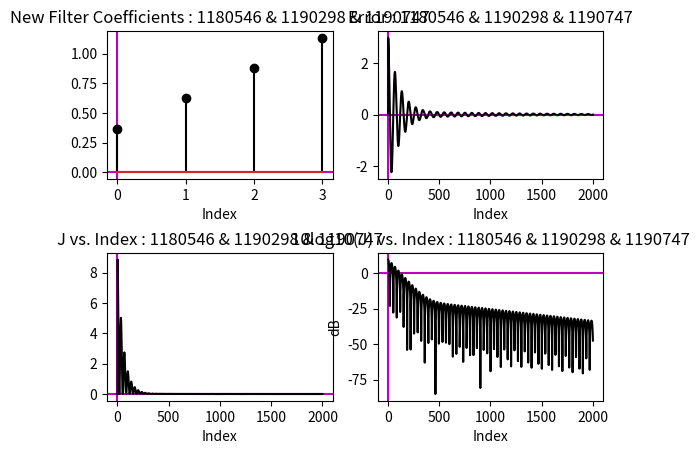
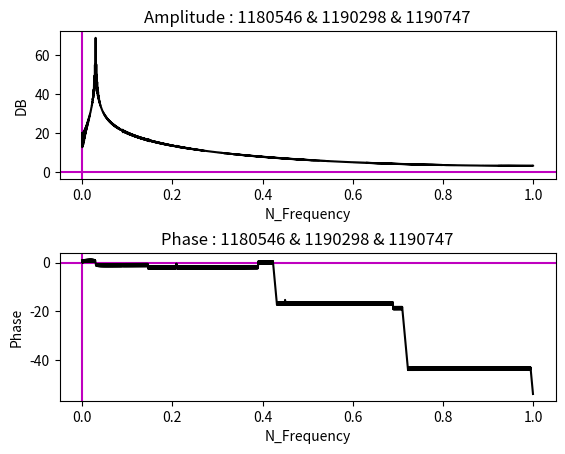
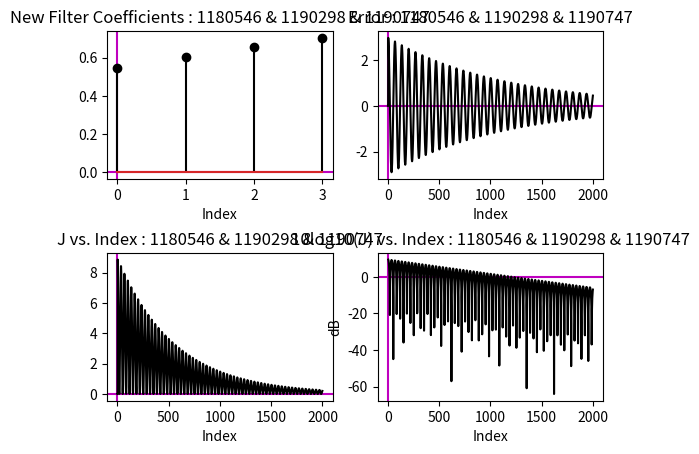
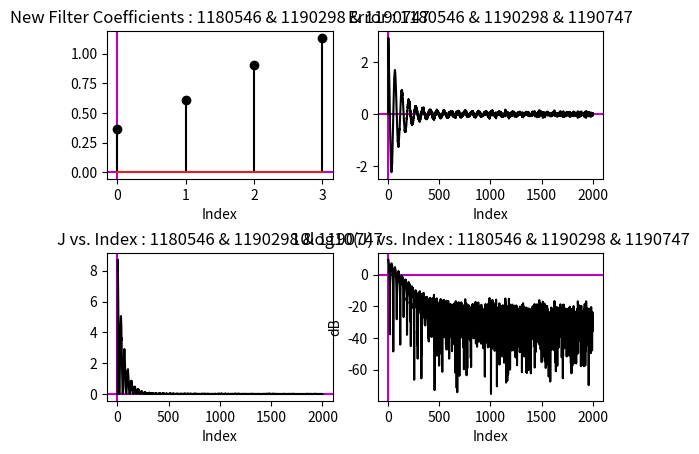
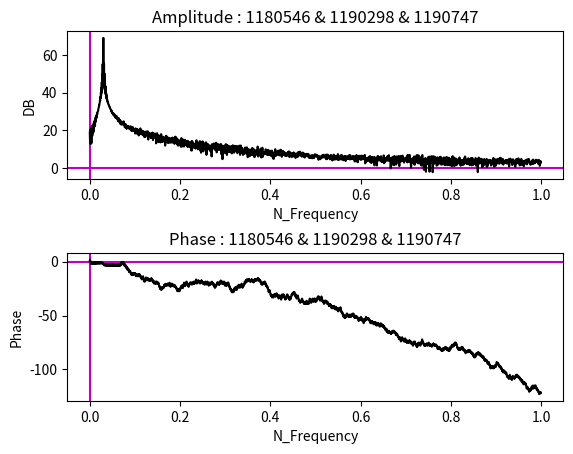
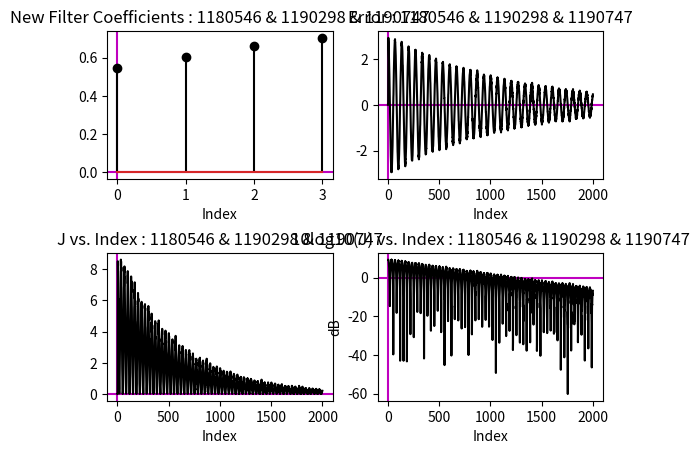
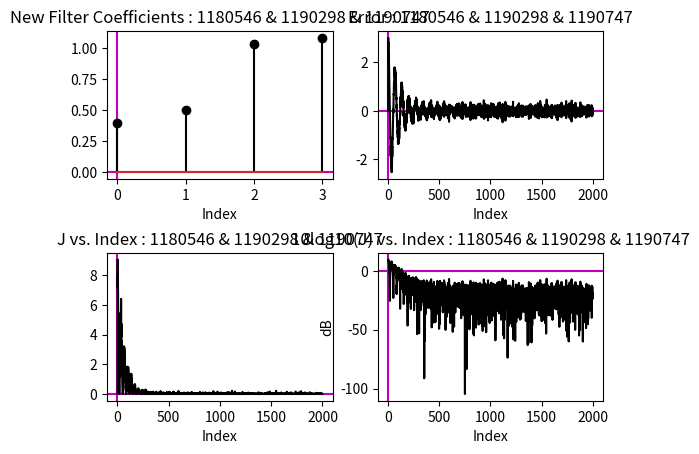
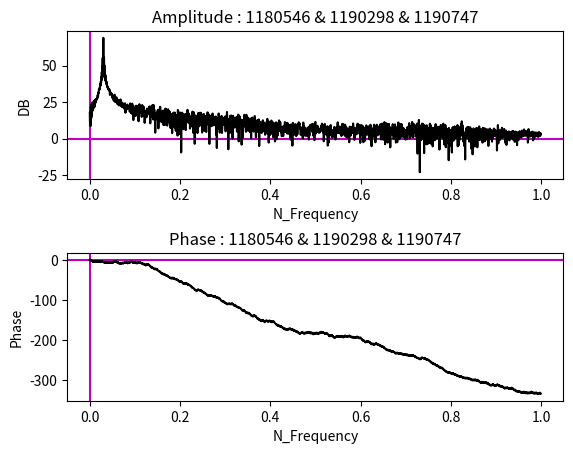
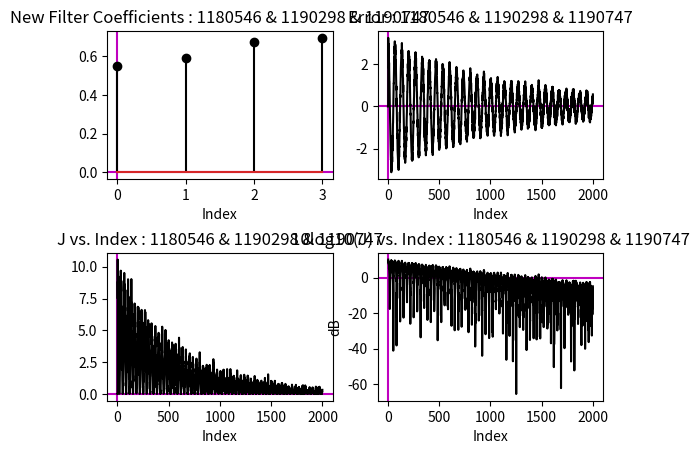
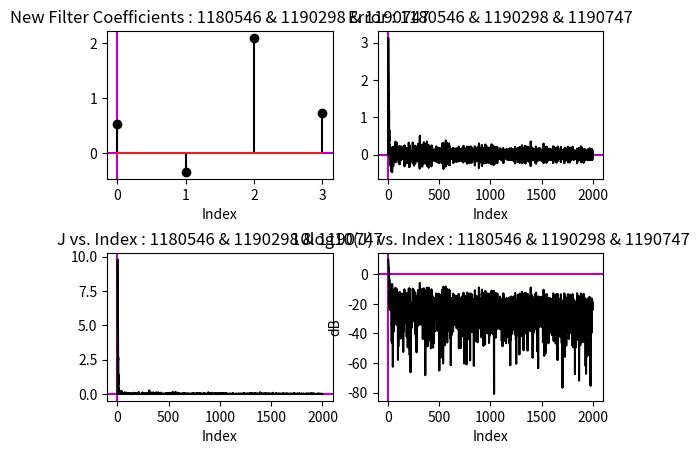
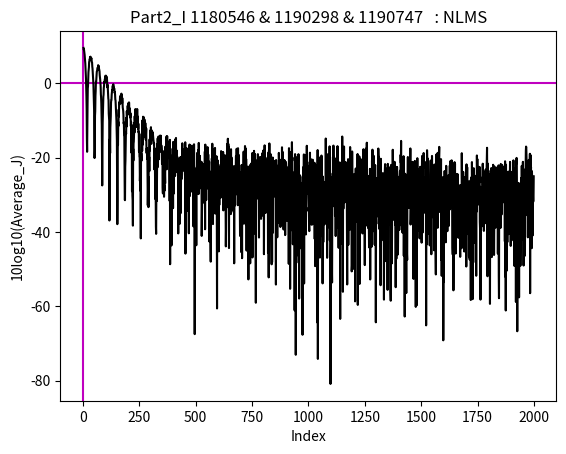

The matplotlib source for these figures, in order:
#......................................................................Part2_D.......................................

import numpy as np
import matplotlib.pyplot as plt

# Define the length of the input signal
N = 2000

# Generate the input signal x[n] = cos(0.03*pi*n)
n = np.arange(N)
x = np.cos(0.03 * np.pi * n)

# Define the unknown system and the adaptive filter
sysCo = [1, -2, 4] # Unknown system coefficients
adaptiveCo = [1] # Adaptive filter coefficients
desired = np.convolve(sysCo, x) # Output of the unknown system
desired = desired[:N]

# Define the initial filter coefficients
filterCo = np.zeros(4)

# Define the step size factor
stepSize = 0.01

# Initialize variables for the NLMS algorithm
adptive_out = np.zeros(N)
error = np.zeros(N)
J = np.zeros(N)

# Implement the NLMS algorithm
for n in range(3, N):
    xn_input = [x[n], x[n-1], x[n-2], x[n-3]] # Current input sample
    adptive_out[n] = np.dot(xn_input, filterCo) # Output of the adaptive filter
    error[n] = desired[n] - adptive_out[n] # Error between the output of the unknown system and the adaptive filter
    filterCo = filterCo + stepSize * error[n] * np.array(xn_input) / (np.dot(xn_input, xn_input) + 1e-6)  # Update the filter coefficients
    J[n] = error[n]**2 # Compute J = e^2(n)

# Plot the estimated filter coefficients
plt.figure("Part2_d 1180546 & 1190298 & 1190747   : NLMS")

plt.subplot(2,2,1)
plt.axhline(y=0, color='m')
plt.axvline(x=0, color='m')
plt.stem(np.arange(4), filterCo,markerfmt='k', linefmt='k')
plt.xlabel('Index')
plt.title('New Filter Coefficients : 1180546 & 1190298 & 1190747')

# Plot the error e(n)
plt.subplot(2,2,2)
plt.axhline(y=0, color='m')
plt.axvline(x=0, color='m')
plt.plot(error,color='k')
plt.xlabel('Index')
plt.title('Error : 1180546 & 1190298 & 1190747')

# Plot J versus iteration steps
plt.subplot(2,2,3)
plt.axhline(y=0, color='m')
plt.axvline(x=0, color='m')
plt.plot(J,color='k')
plt.xlabel('Index')
plt.title('J vs. Index : 1180546 & 1190298 & 1190747')

# Plot 10log10(J) versus iteration steps
plt.subplot(2,2,4)
plt.axhline(y=0, color='m')
plt.axvline(x=0, color='m')
plt.plot(10 * np.log10(J),color='k')
plt.xlabel('Index')
plt.ylabel('dB')
plt.title('10log10(J) vs. Index : 1180546 & 1190298 & 1190747')
plt.subplots_adjust(hspace=0.5)
plt.show()


#......................................................................Part2_E.......................................

import numpy as np
import matplotlib.pyplot as plt
from scipy import signal


# Define the length of the input signal
N = 2000

# Generate the input signal x[n] = cos(0.03*pi*n)
n = np.arange(N)
x = np.cos(0.03 * np.pi * n)

# Define the unknown system and the adaptive filter
sysCo = [1, -2, 4] # Unknown system coefficients
adaptiveCo = [1] # Adaptive filter coefficients
desired = np.convolve(sysCo, x) # Output of the unknown system
desired = desired[:N]

# Define the initial filter coefficients
filterCo = np.zeros(4)

# Define the step size factor
stepSize = 0.01

# Initialize variables for the NLMS algorithm
adptive_out = np.zeros(N)
error = np.zeros(N)
J = np.zeros(N)

# Implement the NLMS algorithm
for n in range(3, N):
    xn_input = [x[n], x[n-1], x[n-2], x[n-3]] # Current input sample
    adptive_out[n] = np.dot(xn_input, filterCo) # Output of the adaptive filter
    error[n] = desired[n] - adptive_out[n] # Error between the output of the unknown system and the adaptive filter
    filterCo = filterCo + stepSize * error[n] * np.array(xn_input) / (np.dot(xn_input, xn_input) + 1e-6)  # Update the filter coefficients
    J[n] = error[n]**2 # Compute J = e^2(n)

#Plot the amplitude and phase response for the estimated FIR system
adptive_out, Freq_h = signal.freqz(adptive_out, 1, N)

plt.figure("Part2_E 1180546 & 1190298 & 1190747   : NLMS")


plt.subplot(2, 1, 1)
plt.axhline(y=0, color='m')
plt.axvline(x=0, color='m')
plt.plot(adptive_out / np.pi, 20 * np.log10(np.abs(Freq_h)) ,color='k')
plt.xlabel('N_Frequency')
plt.ylabel('DB')
plt.title('Amplitude : 1180546 & 1190298 & 1190747')

plt.subplot(2, 1, 2)
plt.axhline(y=0, color='m')
plt.axvline(x=0, color='m')
plt.plot(adptive_out / np.pi, np.unwrap(np.angle(Freq_h)) / np.pi ,color='k')
plt.xlabel('N_Frequency')
plt.ylabel('Phase')
plt.title('Phase : 1180546 & 1190298 & 1190747')

plt.subplots_adjust(hspace=0.5)
plt.show()


#......................................................................Part2_F.......................................


import numpy as np
import matplotlib.pyplot as plt

# Define the length of the input signal
N = 2000

# Generate the input signal x[n] = cos(0.03*pi*n)
n = np.arange(N)
x = np.cos(0.03 * np.pi * n)

# Define the unknown system and the adaptive filter
sysCo = [1, -2, 4] # Unknown system coefficients
adaptiveCo = [1] # Adaptive filter coefficients
desired = np.convolve(sysCo, x) # Output of the unknown system
desired = desired[:N]

# Define the initial filter coefficients
filterCo = np.zeros(4)

# Decrease the step size factor
#stepSize = 0.01
stepSize = 0.001

# Initialize variables for the NLMS algorithm
adptive_out = np.zeros(N)
error = np.zeros(N)
J = np.zeros(N)

# Implement the NLMS algorithm
for n in range(3, N):
    xn_input = [x[n], x[n-1], x[n-2], x[n-3]] # Current input sample
    adptive_out[n] = np.dot(xn_input, filterCo) # Output of the adaptive filter
    error[n] = desired[n] - adptive_out[n] # Error between the output of the unknown system and the adaptive filter
    filterCo = filterCo + stepSize * error[n] * np.array(xn_input) / (np.dot(xn_input, xn_input) + 1e-6)  # Update the filter coefficients
    J[n] = error[n]**2 # Compute J = e^2(n)

# Plot the estimated filter coefficients
plt.figure("Part2_F 1180546 & 1190298 & 1190747   : NLMS")

plt.subplot(2,2,1)
plt.axhline(y=0, color='m')
plt.axvline(x=0, color='m')
plt.stem(np.arange(4), filterCo,markerfmt='k', linefmt='k')
plt.xlabel('Index')
plt.title('New Filter Coefficients : 1180546 & 1190298 & 1190747')

# Plot the error e(n)
plt.subplot(2,2,2)
plt.axhline(y=0, color='m')
plt.axvline(x=0, color='m')
plt.plot(error,color='k')
plt.xlabel('Index')
plt.title('Error : 1180546 & 1190298 & 1190747')

# Plot J versus iteration steps
plt.subplot(2,2,3)
plt.axhline(y=0, color='m')
plt.axvline(x=0, color='m')
plt.plot(J,color='k')
plt.xlabel('Index')
plt.title('J vs. Index : 1180546 & 1190298 & 1190747')

# Plot 10log10(J) versus iteration steps
plt.subplot(2,2,4)
plt.axhline(y=0, color='m')
plt.axvline(x=0, color='m')
plt.plot(10 * np.log10(J),color='k')
plt.xlabel('Index')
plt.ylabel('dB')
plt.title('10log10(J) vs. Index : 1180546 & 1190298 & 1190747')
plt.subplots_adjust(hspace=0.5)
plt.show()


#......................................................................Part2_G_D.......................................


import numpy as np
import matplotlib.pyplot as plt
from numpy.random import randn

# Define the length of the input signal
N = 2000

# Generate the input signal x[n] = cos(0.03*pi*n)
n = np.arange(N)
x = np.cos(0.03 * np.pi * n)

#Add 40dB of zeros mean white Gaussian noise to  the input signal 
SignalToNoiseRatio = 40
#generating the  white Gaussian noise with specific 40 db SignalToNoiseRatio
noise = randn(N) / np.power(10, (SignalToNoiseRatio / 20)) 
#Adding noise to the input signal
input_With_noisy = x + noise 

# Define the unknown system and the adaptive filter
sysCo = [1, -2, 4] # Unknown system coefficients
adaptiveCo = [1] # Adaptive filter coefficients
desired = np.convolve(sysCo, input_With_noisy) # Output of the unknown system
desired = desired[:N]

# Define the initial filter coefficients
filterCo = np.zeros(4)

#step size factor
stepSize = 0.01


# Initialize variables for the NLMS algorithm
adptive_out = np.zeros(N)
error = np.zeros(N)
J = np.zeros(N)

# Implement the NLMS algorithm
for n in range(3, N):
    xn_input = [input_With_noisy[n], input_With_noisy[n-1], input_With_noisy[n-2], input_With_noisy[n-3]] # Current input sample
    adptive_out[n] = np.dot(xn_input, filterCo) # Output of the adaptive filter
    error[n] = desired[n] - adptive_out[n] # Error between the output of the unknown system and the adaptive filter
    filterCo = filterCo + stepSize * error[n] * np.array(xn_input) / (np.dot(xn_input, xn_input) + 1e-6)  # Update the filter coefficients
    J[n] = error[n]**2 # Compute J = e^2(n)

# Plot the estimated filter coefficients
plt.figure("Part2_G_D 1180546 & 1190298 & 1190747   : NLMS")

plt.subplot(2,2,1)
plt.axhline(y=0, color='m')
plt.axvline(x=0, color='m')
plt.stem(np.arange(4), filterCo,markerfmt='k', linefmt='k')
plt.xlabel('Index')
plt.title('New Filter Coefficients : 1180546 & 1190298 & 1190747')

# Plot the error e(n)
plt.subplot(2,2,2)
plt.axhline(y=0, color='m')
plt.axvline(x=0, color='m')
plt.plot(error,color='k')
plt.xlabel('Index')
plt.title('Error : 1180546 & 1190298 & 1190747')

# Plot J versus iteration steps
plt.subplot(2,2,3)
plt.axhline(y=0, color='m')
plt.axvline(x=0, color='m')
plt.plot(J,color='k')
plt.xlabel('Index')
plt.title('J vs. Index : 1180546 & 1190298 & 1190747')

# Plot 10log10(J) versus iteration steps
plt.subplot(2,2,4)
plt.axhline(y=0, color='m')
plt.axvline(x=0, color='m')
plt.plot(10 * np.log10(J),color='k')
plt.xlabel('Index')
plt.ylabel('dB')
plt.title('10log10(J) vs. Index : 1180546 & 1190298 & 1190747')
plt.subplots_adjust(hspace=0.5)
plt.show()



#......................................................................Part2_G_E.......................................

import numpy as np
import matplotlib.pyplot as plt
from scipy import signal
from numpy.random import randn


# Define the length of the input signal
N = 2000

# Generate the input signal x[n] = cos(0.03*pi*n)
n = np.arange(N)
x = np.cos(0.03 * np.pi * n)

#Add 40dB of zeros mean white Gaussian noise to  the input signal 
SignalToNoiseRatio = 40
#generating the  white Gaussian noise with specific 40 db SignalToNoiseRatio
noise = randn(N) / np.power(10, (SignalToNoiseRatio / 20)) 
#Adding noise to the input signal
input_With_noisy = x + noise 

# Define the unknown system and the adaptive filter
sysCo = [1, -2, 4] # Unknown system coefficients
adaptiveCo = [1] # Adaptive filter coefficients
desired = np.convolve(sysCo, input_With_noisy) # Output of the unknown system
desired = desired[:N]

# Define the initial filter coefficients
filterCo = np.zeros(4)

# Define the step size factor
stepSize = 0.01

# Initialize variables for the NLMS algorithm
adptive_out = np.zeros(N)
error = np.zeros(N)
J = np.zeros(N)

# Implement the NLMS algorithm
for n in range(3, N):
    xn_input = [input_With_noisy[n], input_With_noisy[n-1], input_With_noisy[n-2], input_With_noisy[n-3]] # Current input sample
    adptive_out[n] = np.dot(xn_input, filterCo) # Output of the adaptive filter
    error[n] = desired[n] - adptive_out[n] # Error between the output of the unknown system and the adaptive filter
    filterCo = filterCo + stepSize * error[n] * np.array(xn_input) / (np.dot(xn_input, xn_input) + 1e-6)  # Update the filter coefficients
    J[n] = error[n]**2 # Compute J = e^2(n)

#Plot the amplitude and phase response for the estimated FIR system
adptive_out, Freq_h = signal.freqz(adptive_out, 1, N)

plt.figure("Part2_G_E 1180546 & 1190298 & 1190747   : NLMS")


plt.subplot(2, 1, 1)
plt.axhline(y=0, color='m')
plt.axvline(x=0, color='m')
plt.plot(adptive_out / np.pi, 20 * np.log10(np.abs(Freq_h)) ,color='k')
plt.xlabel('N_Frequency')
plt.ylabel('DB')
plt.title('Amplitude : 1180546 & 1190298 & 1190747')

plt.subplot(2, 1, 2)
plt.axhline(y=0, color='m')
plt.axvline(x=0, color='m')
plt.plot(adptive_out / np.pi, np.unwrap(np.angle(Freq_h)) / np.pi ,color='k')
plt.xlabel('N_Frequency')
plt.ylabel('Phase')
plt.title('Phase : 1180546 & 1190298 & 1190747')

plt.subplots_adjust(hspace=0.5)
plt.show()


#......................................................................Part2_G_F.......................................

import numpy as np
import matplotlib.pyplot as plt
from scipy import signal
from numpy.random import randn

# Define the length of the input signal
N = 2000

# Generate the input signal x[n] = cos(0.03*pi*n)
n = np.arange(N)
x = np.cos(0.03 * np.pi * n)


#Add 40dB of zeros mean white Gaussian noise to  the input signal 
SignalToNoiseRatio = 40
#generating the  white Gaussian noise with specific 40 db SignalToNoiseRatio
noise = randn(N) / np.power(10, (SignalToNoiseRatio / 20)) 
#Adding noise to the input signal
input_With_noisy = x + noise 


# Define the unknown system and the adaptive filter
sysCo = [1, -2, 4] # Unknown system coefficients
adaptiveCo = [1] # Adaptive filter coefficients
desired = np.convolve(sysCo, input_With_noisy) # Output of the unknown system
desired = desired[:N]

# Define the initial filter coefficients
filterCo = np.zeros(4)

# Decrease the step size factor
#stepSize = 0.01
stepSize = 0.001

# Initialize variables for the NLMS algorithm
adptive_out = np.zeros(N)
error = np.zeros(N)
J = np.zeros(N)

# Implement the NLMS algorithm
for n in range(3, N):
    xn_input = [input_With_noisy[n], input_With_noisy[n-1], input_With_noisy[n-2], input_With_noisy[n-3]] # Current input sample
    adptive_out[n] = np.dot(xn_input, filterCo) # Output of the adaptive filter
    error[n] = desired[n] - adptive_out[n] # Error between the output of the unknown system and the adaptive filter
    filterCo = filterCo + stepSize * error[n] * np.array(xn_input) / (np.dot(xn_input, xn_input) + 1e-6)  # Update the filter coefficients
    J[n] = error[n]**2 # Compute J = e^2(n)

# Plot the estimated filter coefficients
plt.figure("Part2_G_F 1180546 & 1190298 & 1190747   : NLMS")

plt.subplot(2,2,1)
plt.axhline(y=0, color='m')
plt.axvline(x=0, color='m')
plt.stem(np.arange(4), filterCo,markerfmt='k', linefmt='k')
plt.xlabel('Index')
plt.title('New Filter Coefficients : 1180546 & 1190298 & 1190747')

# Plot the error e(n)
plt.subplot(2,2,2)
plt.axhline(y=0, color='m')
plt.axvline(x=0, color='m')
plt.plot(error,color='k')
plt.xlabel('Index')
plt.title('Error : 1180546 & 1190298 & 1190747')

# Plot J versus iteration steps
plt.subplot(2,2,3)
plt.axhline(y=0, color='m')
plt.axvline(x=0, color='m')
plt.plot(J,color='k')
plt.xlabel('Index')
plt.title('J vs. Index : 1180546 & 1190298 & 1190747')

# Plot 10log10(J) versus iteration steps
plt.subplot(2,2,4)
plt.axhline(y=0, color='m')
plt.axvline(x=0, color='m')
plt.plot(10 * np.log10(J),color='k')
plt.xlabel('Index')
plt.ylabel('dB')
plt.title('10log10(J) vs. Index : 1180546 & 1190298 & 1190747')
plt.subplots_adjust(hspace=0.5)
plt.show()



#......................................................................Part2_H_D.......................................



import numpy as np
import matplotlib.pyplot as plt
from numpy.random import randn

# Define the length of the input signal
N = 2000

# Generate the input signal x[n] = cos(0.03*pi*n)
n = np.arange(N)
x = np.cos(0.03 * np.pi * n)

#Add 30dB of zeros mean white Gaussian noise to  the input signal 
SignalToNoiseRatio = 30
#generating the  white Gaussian noise with specific 30 db SignalToNoiseRatio
noise = randn(N) / np.power(10, (SignalToNoiseRatio / 20)) 
#Adding noise to the input signal
input_With_noisy = x + noise 

# Define the unknown system and the adaptive filter
sysCo = [1, -2, 4] # Unknown system coefficients
adaptiveCo = [1] # Adaptive filter coefficients
desired = np.convolve(sysCo, input_With_noisy) # Output of the unknown system
desired = desired[:N]

# Define the initial filter coefficients
filterCo = np.zeros(4)

#step size factor
stepSize = 0.01


# Initialize variables for the NLMS algorithm
adptive_out = np.zeros(N)
error = np.zeros(N)
J = np.zeros(N)

# Implement the NLMS algorithm
for n in range(3, N):
    xn_input = [input_With_noisy[n], input_With_noisy[n-1], input_With_noisy[n-2], input_With_noisy[n-3]] # Current input sample
    adptive_out[n] = np.dot(xn_input, filterCo) # Output of the adaptive filter
    error[n] = desired[n] - adptive_out[n] # Error between the output of the unknown system and the adaptive filter
    filterCo = filterCo + stepSize * error[n] * np.array(xn_input) / (np.dot(xn_input, xn_input) + 1e-6)  # Update the filter coefficients
    J[n] = error[n]**2 # Compute J = e^2(n)

# Plot the estimated filter coefficients
plt.figure("Part2_H_D 1180546 & 1190298 & 1190747   : NLMS")

plt.subplot(2,2,1)
plt.axhline(y=0, color='m')
plt.axvline(x=0, color='m')
plt.stem(np.arange(4), filterCo,markerfmt='k', linefmt='k')
plt.xlabel('Index')
plt.title('New Filter Coefficients : 1180546 & 1190298 & 1190747')

# Plot the error e(n)
plt.subplot(2,2,2)
plt.axhline(y=0, color='m')
plt.axvline(x=0, color='m')
plt.plot(error,color='k')
plt.xlabel('Index')
plt.title('Error : 1180546 & 1190298 & 1190747')

# Plot J versus iteration steps
plt.subplot(2,2,3)
plt.axhline(y=0, color='m')
plt.axvline(x=0, color='m')
plt.plot(J,color='k')
plt.xlabel('Index')
plt.title('J vs. Index : 1180546 & 1190298 & 1190747')

# Plot 10log10(J) versus iteration steps
plt.subplot(2,2,4)
plt.axhline(y=0, color='m')
plt.axvline(x=0, color='m')
plt.plot(10 * np.log10(J),color='k')
plt.xlabel('Index')
plt.ylabel('dB')
plt.title('10log10(J) vs. Index : 1180546 & 1190298 & 1190747')
plt.subplots_adjust(hspace=0.5)
plt.show()


#......................................................................Part2_H_E.......................................

import numpy as np
import matplotlib.pyplot as plt
from scipy import signal
from numpy.random import randn


# Define the length of the input signal
N = 2000

# Generate the input signal x[n] = cos(0.03*pi*n)
n = np.arange(N)
x = np.cos(0.03 * np.pi * n)

#Add 30dB of zeros mean white Gaussian noise to  the input signal 
SignalToNoiseRatio = 30
#generating the  white Gaussian noise with specific 30 db SignalToNoiseRatio
noise = randn(N) / np.power(10, (SignalToNoiseRatio / 20)) 
#Adding noise to the input signal
input_With_noisy = x + noise 

# Define the unknown system and the adaptive filter
sysCo = [1, -2, 4] # Unknown system coefficients
adaptiveCo = [1] # Adaptive filter coefficients
desired = np.convolve(sysCo, input_With_noisy) # Output of the unknown system
desired = desired[:N]

# Define the initial filter coefficients
filterCo = np.zeros(4)

# Define the step size factor
stepSize = 0.01

# Initialize variables for the NLMS algorithm
adptive_out = np.zeros(N)
error = np.zeros(N)
J = np.zeros(N)

# Implement the NLMS algorithm
for n in range(3, N):
    xn_input = [input_With_noisy[n], input_With_noisy[n-1], input_With_noisy[n-2], input_With_noisy[n-3]] # Current input sample
    adptive_out[n] = np.dot(xn_input, filterCo) # Output of the adaptive filter
    error[n] = desired[n] - adptive_out[n] # Error between the output of the unknown system and the adaptive filter
    filterCo = filterCo + stepSize * error[n] * np.array(xn_input) / (np.dot(xn_input, xn_input) + 1e-6)  # Update the filter coefficients
    J[n] = error[n]**2 # Compute J = e^2(n)

#Plot the amplitude and phase response for the estimated FIR system
adptive_out, Freq_h = signal.freqz(adptive_out, 1, N)

plt.figure("Part2_H_E 1180546 & 1190298 & 1190747   : NLMS")


plt.subplot(2, 1, 1)
plt.axhline(y=0, color='m')
plt.axvline(x=0, color='m')
plt.plot(adptive_out / np.pi, 20 * np.log10(np.abs(Freq_h)) ,color='k')
plt.xlabel('N_Frequency')
plt.ylabel('DB')
plt.title('Amplitude : 1180546 & 1190298 & 1190747')

plt.subplot(2, 1, 2)
plt.axhline(y=0, color='m')
plt.axvline(x=0, color='m')
plt.plot(adptive_out / np.pi, np.unwrap(np.angle(Freq_h)) / np.pi ,color='k')
plt.xlabel('N_Frequency')
plt.ylabel('Phase')
plt.title('Phase : 1180546 & 1190298 & 1190747')

plt.subplots_adjust(hspace=0.5)
plt.show()


#......................................................................Part2_H_F_MU1 = 0.001 .......................................

import numpy as np
import matplotlib.pyplot as plt
from scipy import signal
from numpy.random import randn

# Define the length of the input signal
N = 2000

# Generate the input signal x[n] = cos(0.03*pi*n)
n = np.arange(N)
x = np.cos(0.03 * np.pi * n)


#Add 30dB of zeros mean white Gaussian noise to  the input signal 
SignalToNoiseRatio = 30
#generating the  white Gaussian noise with specific 30 db SignalToNoiseRatio
noise = randn(N) / np.power(10, (SignalToNoiseRatio / 20)) 
#Adding noise to the input signal
input_With_noisy = x + noise 


# Define the unknown system and the adaptive filter
sysCo = [1, -2, 4] # Unknown system coefficients
adaptiveCo = [1] # Adaptive filter coefficients
desired = np.convolve(sysCo, input_With_noisy) # Output of the unknown system
desired = desired[:N]

# Define the initial filter coefficients
filterCo = np.zeros(4)

# Decrease the step size factor
#stepSize = 0.01
stepSize = 0.001

# Initialize variables for the NLMS algorithm
adptive_out = np.zeros(N)
error = np.zeros(N)
J = np.zeros(N)

# Implement the NLMS algorithm
for n in range(3, N):
    xn_input = [input_With_noisy[n], input_With_noisy[n-1], input_With_noisy[n-2], input_With_noisy[n-3]] # Current input sample
    adptive_out[n] = np.dot(xn_input, filterCo) # Output of the adaptive filter
    error[n] = desired[n] - adptive_out[n] # Error between the output of the unknown system and the adaptive filter
    filterCo = filterCo + stepSize * error[n] * np.array(xn_input) / (np.dot(xn_input, xn_input) + 1e-6)  # Update the filter coefficients
    J[n] = error[n]**2 # Compute J = e^2(n)

# Plot the estimated filter coefficients
plt.figure("Part2_H_F_MU1=0.001 1180546 & 1190298 & 1190747   : NLMS")

plt.subplot(2,2,1)
plt.axhline(y=0, color='m')
plt.axvline(x=0, color='m')
plt.stem(np.arange(4), filterCo,markerfmt='k', linefmt='k')
plt.xlabel('Index')
plt.title('New Filter Coefficients : 1180546 & 1190298 & 1190747')

# Plot the error e(n)
plt.subplot(2,2,2)
plt.axhline(y=0, color='m')
plt.axvline(x=0, color='m')
plt.plot(error,color='k')
plt.xlabel('Index')
plt.title('Error : 1180546 & 1190298 & 1190747')

# Plot J versus iteration steps
plt.subplot(2,2,3)
plt.axhline(y=0, color='m')
plt.axvline(x=0, color='m')
plt.plot(J,color='k')
plt.xlabel('Index')
plt.title('J vs. Index : 1180546 & 1190298 & 1190747')

# Plot 10log10(J) versus iteration steps
plt.subplot(2,2,4)
plt.axhline(y=0, color='m')
plt.axvline(x=0, color='m')
plt.plot(10 * np.log10(J),color='k')
plt.xlabel('Index')
plt.ylabel('dB')
plt.title('10log10(J) vs. Index : 1180546 & 1190298 & 1190747')
plt.subplots_adjust(hspace=0.5)
plt.show()

#......................................................................Part2_H_F_MU2 = 0.1 .......................................

import numpy as np
import matplotlib.pyplot as plt
from scipy import signal
from numpy.random import randn

# Define the length of the input signal
N = 2000

# Generate the input signal x[n] = cos(0.03*pi*n)
n = np.arange(N)
x = np.cos(0.03 * np.pi * n)


#Add 30dB of zeros mean white Gaussian noise to  the input signal 
SignalToNoiseRatio = 30
#generating the  white Gaussian noise with specific 30 db SignalToNoiseRatio
noise = randn(N) / np.power(10, (SignalToNoiseRatio / 20)) 
#Adding noise to the input signal
input_With_noisy = x + noise 


# Define the unknown system and the adaptive filter
sysCo = [1, -2, 4] # Unknown system coefficients
adaptiveCo = [1] # Adaptive filter coefficients
desired = np.convolve(sysCo, input_With_noisy) # Output of the unknown system
desired = desired[:N]

# Define the initial filter coefficients
filterCo = np.zeros(4)

# Increase the step size factor
#stepSize = 0.01
stepSize = 0.1

# Initialize variables for the NLMS algorithm
adptive_out = np.zeros(N)
error = np.zeros(N)
J = np.zeros(N)

# Implement the NLMS algorithm
for n in range(3, N):
    xn_input = [input_With_noisy[n], input_With_noisy[n-1], input_With_noisy[n-2], input_With_noisy[n-3]] # Current input sample
    adptive_out[n] = np.dot(xn_input, filterCo) # Output of the adaptive filter
    error[n] = desired[n] - adptive_out[n] # Error between the output of the unknown system and the adaptive filter
    filterCo = filterCo + stepSize * error[n] * np.array(xn_input) / (np.dot(xn_input, xn_input) + 1e-6)  # Update the filter coefficients
    J[n] = error[n]**2 # Compute J = e^2(n)

# Plot the estimated filter coefficients
plt.figure("Part2_H_F_MU2=0.1 1180546 & 1190298 & 1190747   : NLMS")

plt.subplot(2,2,1)
plt.axhline(y=0, color='m')
plt.axvline(x=0, color='m')
plt.stem(np.arange(4), filterCo,markerfmt='k', linefmt='k')
plt.xlabel('Index')
plt.title('New Filter Coefficients : 1180546 & 1190298 & 1190747')

# Plot the error e(n)
plt.subplot(2,2,2)
plt.axhline(y=0, color='m')
plt.axvline(x=0, color='m')
plt.plot(error,color='k')
plt.xlabel('Index')
plt.title('Error : 1180546 & 1190298 & 1190747')

# Plot J versus iteration steps
plt.subplot(2,2,3)
plt.axhline(y=0, color='m')
plt.axvline(x=0, color='m')
plt.plot(J,color='k')
plt.xlabel('Index')
plt.title('J vs. Index : 1180546 & 1190298 & 1190747')

# Plot 10log10(J) versus iteration steps
plt.subplot(2,2,4)
plt.axhline(y=0, color='m')
plt.axvline(x=0, color='m')
plt.plot(10 * np.log10(J),color='k')
plt.xlabel('Index')
plt.ylabel('dB')
plt.title('10log10(J) vs. Index : 1180546 & 1190298 & 1190747')
plt.subplots_adjust(hspace=0.5)
plt.show()


#......................................................................Part2_I .......................................

import numpy as np
import matplotlib.pyplot as plt
from numpy.random import randn

# Define the length of the input signal
N = 2000

# Generate the input signal x[n]
n = np.arange(N)
x = np.cos(0.03 * np.pi * n)

#Add 40dB of zeros mean white Gaussian noise to  the input signal 
SignalToNoiseRatio = 40
#generating the  white Gaussian noise with specific 40 db SignalToNoiseRatio
noise = randn(N) / np.power(10, (SignalToNoiseRatio / 20)) 
#Adding noise to the input signal
input_With_noisy = x + noise 

# Define the unknown system and the adaptive filter
sysCo = [1, -2, 4] # Unknown system coefficients
adaptiveCo = [1] # Adaptive filter coefficients
desired = np.convolve(sysCo, input_With_noisy) # Output of the unknown system
desired = desired[:N]

# Define the initial filter coefficients
filterCo = np.zeros(4)

#step size factor
stepSize = 0.01


# Initialize variables for the NLMS algorithm
adptive_out = np.zeros(N)

# number of trials
trials = 1000 
J_avg = np.zeros(N) # initialize average cost function J

for t in range(trials):
    filterCo = np.zeros(4) # initialize filter coefficients
    error = np.zeros(N) # initialize error
    # Implement the NLMS algorithm
    for n in range(3, N):
        xn_input = [input_With_noisy[n], input_With_noisy[n-1], input_With_noisy[n-2], input_With_noisy[n-3]] # Current input sample
        adptive_out[n] = np.dot(xn_input, filterCo) # Output of the adaptive filter
        error[n] = desired[n] - adptive_out[n] # Error between the output of the unknown system and the adaptive filter
        filterCo = filterCo + stepSize * error[n] * np.array(xn_input) / (np.dot(xn_input, xn_input) + 1e-6)  # Update the filter coefficients
        J_avg[n] = J_avg[n] + error[n]**2 # update cost function

# average cost function over number of trials : "1000" 
J_avg = J_avg / trials 

plt.figure("Part2_I 1180546 & 1190298 & 1190747   : NLMS")
# plot averaged J (10log10(J) vs iteration steps)
plt.axhline(y=0, color='m')
plt.axvline(x=0, color='m')
plt.plot(10*np.log10(J_avg),color='k')
plt.xlabel('Index')
plt.ylabel('10log10(Average_J)')
plt.title('Part2_I 1180546 & 1190298 & 1190747   : NLMS')
plt.show()
